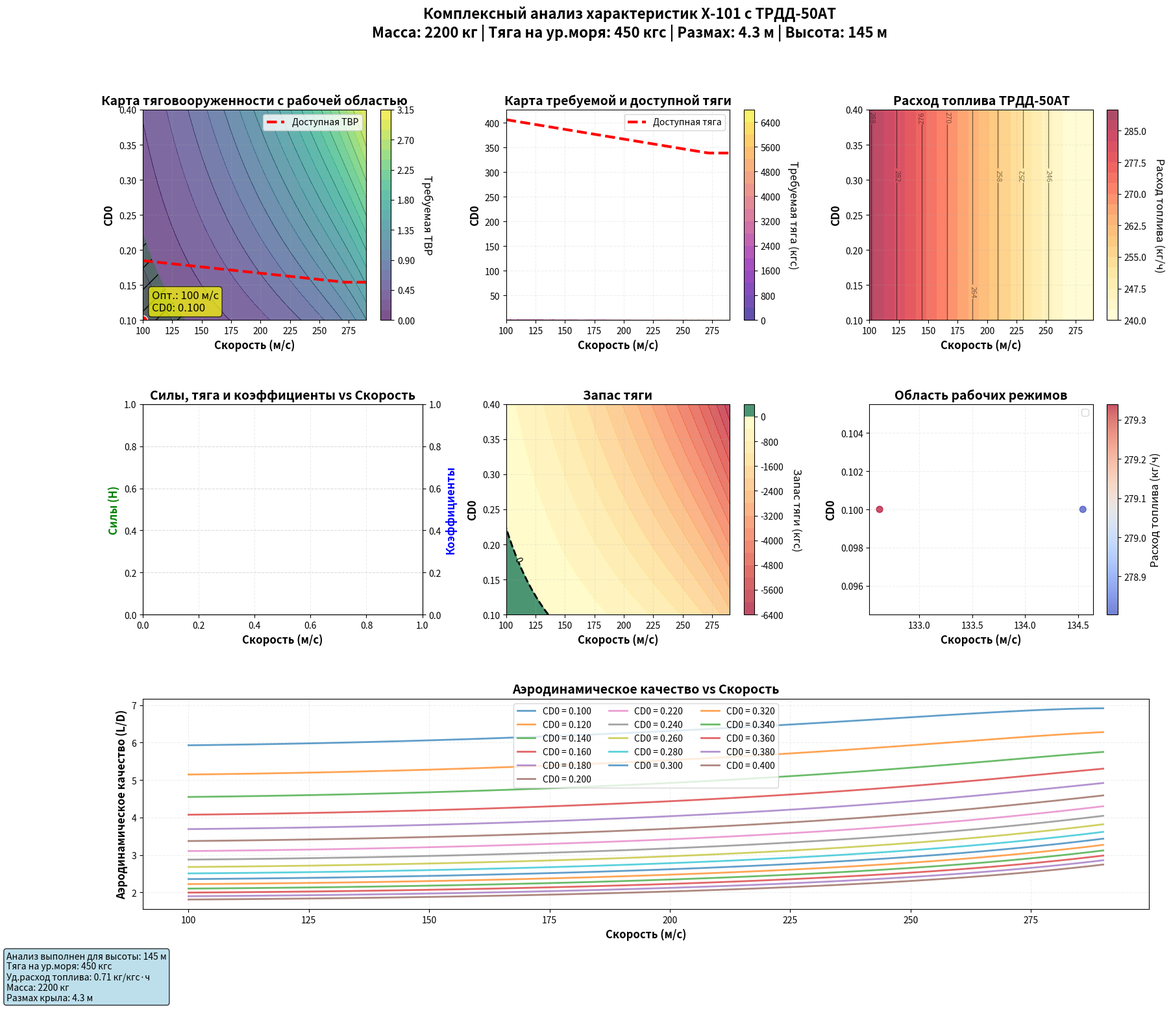
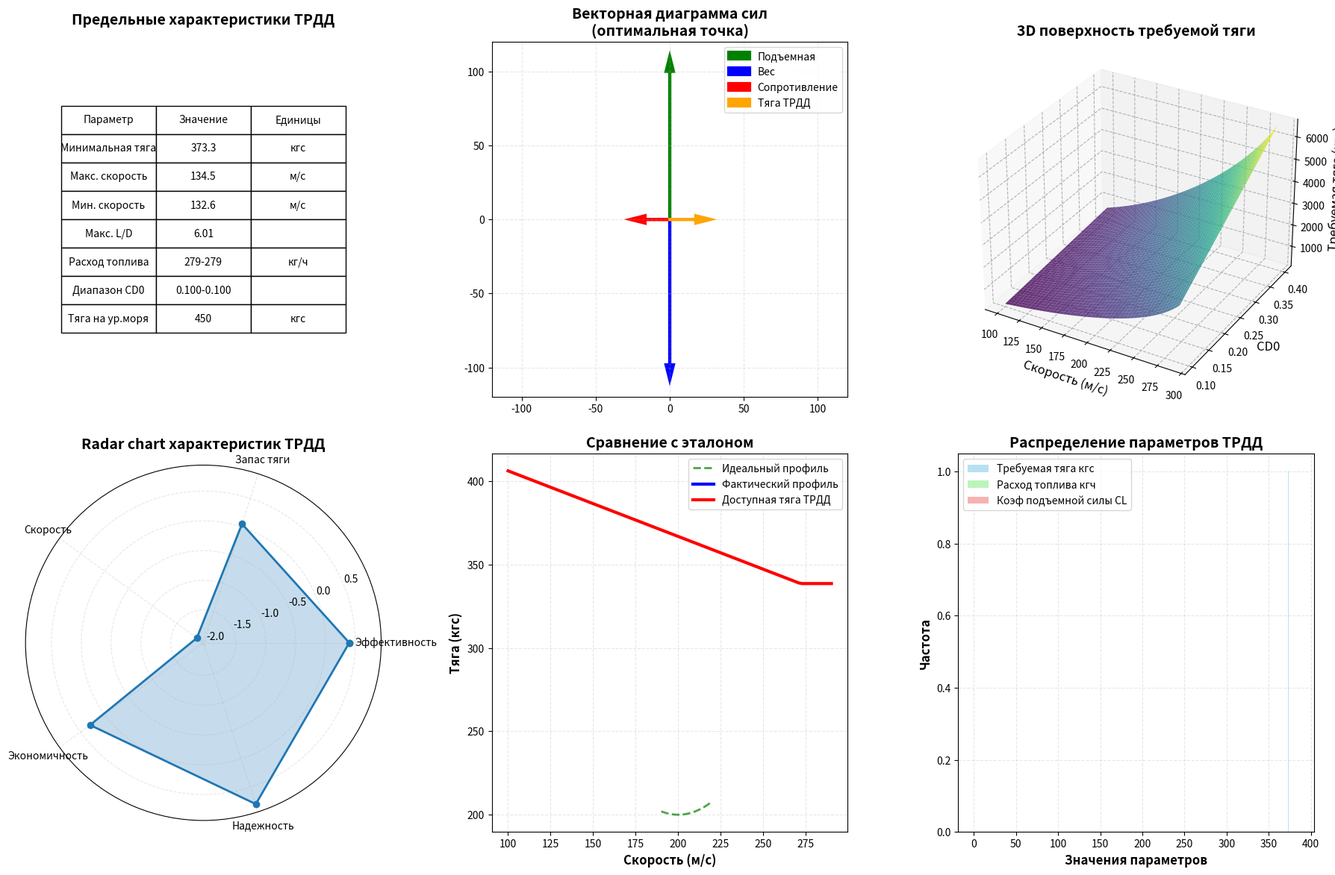

The script that saved these images, in order:
import numpy as np
import pandas as pd
import os
import csv
from datetime import datetime
import matplotlib.pyplot as plt
import matplotlib as mpl
from scipy.interpolate import griddata
import matplotlib.patches as patches
from matplotlib.ticker import ScalarFormatter, EngFormatter
from matplotlib.colors import TwoSlopeNorm, Normalize

# ====================== НАСТРОЙКА ГРАФИКОВ ======================
mpl.rcParams['font.size'] = 12
mpl.rcParams['axes.titlesize'] = 14
mpl.rcParams['axes.labelsize'] = 12
mpl.rcParams['xtick.labelsize'] = 10
mpl.rcParams['ytick.labelsize'] = 10
mpl.rcParams['legend.fontsize'] = 10
mpl.rcParams['figure.dpi'] = 300
mpl.rcParams['axes.grid'] = True
mpl.rcParams['grid.alpha'] = 0.3
mpl.rcParams['grid.linestyle'] = '--'
mpl.rcParams['figure.figsize'] = [15, 10]

# ====================== ФИЗИЧЕСКИЕ КОНСТАНТЫ ======================
R = 287.058
gamma = 1.4
R_earth = 6371000.0
g0 = 9.80665
KGF_TO_NEWTON = 9.80665

# ====================== МОДЕЛЬ АТМОСФЕРЫ ======================
ATMOSPHERE_LAYERS = [
    (0, 11000, -0.0065, 288.15, 101325.0),
    (11000, 20000, 0, 216.65, 22632.040),
    (20000, 32000, 0.001, 216.65, 5474.88),
    (32000, 47000, 0.0028, 228.65, 868.02),
    (47000, 100000, 0, 270.65, 110.91)
]

def gravity(y):
    return g0 * (R_earth / (R_earth + y))**2

def atmosphere(y):
    if y < 0:
        p = ATMOSPHERE_LAYERS[0][4]
        T = ATMOSPHERE_LAYERS[0][3]
        rho = p / (R * T)
        c = np.sqrt(gamma * R * T)
        return rho, c, T, p
    
    if y > 100000:
        T = 270.65
        p = 110.91 * np.exp(-g0 * (y - 47000) / (R * T))
        rho = p / (R * T)
        c = np.sqrt(gamma * R * T)
        return rho, c, T, p
    
    for layer in ATMOSPHERE_LAYERS:
        h_min, h_max, L, T_base, p_base = layer
        if h_min <= y <= h_max:
            dy = y - h_min
            if L == 0:
                T = T_base
                p = p_base * np.exp(-g0 * dy / (R * T_base))
            else:
                T = T_base + L * dy
                p = p_base * (T / T_base) ** (-g0/(R*L))
            
            rho = p / (R * T)
            c = np.sqrt(gamma * R * T)
            return rho, c, T, p
    
    return 0.0, 300.0, 270.65, 0.0

def calculate_dynamic_viscosity(T):
    T0 = 273.15
    mu0 = 1.716e-5
    S = 110.4
    mu = mu0 * (T / T0)**1.5 * (T0 + S) / (T + S)
    return mu

def calculate_reynolds(rho, V, L, mu):
    return rho * V * L / mu

# ====================== МОДЕЛЬ ТРДД ======================
def calculate_turbojet_thrust(altitude, velocity, thrust_sl_kgf=450):
    """Расчет тяги ТРДД-50АТ с учетом высоты и скорости"""
    rho, c, T, p = atmosphere(altitude)
    rho0 = 1.225  # плотность на уровне моря
    mach = velocity / c if c > 0 else 0
    
    # Коррекция тяги по плотности
    density_correction = (rho / rho0)**0.7
    
    # Коррекция по числу Маха
    if mach < 0.8:
        mach_correction = 1.0 - 0.3 * mach
    else:
        mach_correction = 0.76
    
    thrust_kgf = thrust_sl_kgf * density_correction * mach_correction
    return thrust_kgf

def calculate_fuel_flow(thrust_kgf, tsfc=0.71):
    """Расчет расхода топлива (кг/ч)"""
    return thrust_kgf * tsfc

# ====================== АЭРОДИНАМИЧЕСКИЕ РАСЧЕТЫ ======================
def calculate_lift_coefficient(AR, sweep_angle=0, mach=0, reynolds=1e6, alpha=0):
    alpha_rad = np.radians(alpha)
    CL_alpha = 2 * np.pi * AR / (2 + np.sqrt(4 + (AR / 0.95)**2 * (1 + np.tan(np.radians(sweep_angle))**2)))
    
    beta = np.sqrt(1 - mach**2) if mach < 1 else np.sqrt(mach**2 - 1)
    CL_alpha_mach = CL_alpha / beta if mach < 1 else CL_alpha / beta
    
    CL = CL_alpha_mach * alpha_rad
    
    Re_correction = 1.0 - 0.1 * np.log10(reynolds / 1e6)
    CL *= Re_correction
    
    return CL

def calculate_drag_coefficient(CD0, AR, CL, e=0.85, mach=0, sweep_angle=0):
    CDi = CL**2 / (np.pi * AR * e)
    
    CD_wave = 0
    if mach > 0.8:
        CD_wave = 0.02 * (mach - 0.8)**2 * (1 + 0.1 * np.tan(np.radians(sweep_angle)))
    
    return CD0 + CDi + CD_wave

def calculate_lift_force(rho, V, S, CL):
    return 0.5 * rho * V**2 * S * CL

def calculate_drag_force(rho, V, S, CD):
    return 0.5 * rho * V**2 * S * CD

def kgf_to_newton(kgf):
    return kgf * KGF_TO_NEWTON

def newton_to_kgf(newton):
    return newton / KGF_TO_NEWTON

def calculate_thrust_to_weight_ratio(thrust_N, mass, altitude):
    g = gravity(altitude)
    weight = mass * g
    return thrust_N / weight

# ====================== ФУНКЦИЯ ВЫБОРА ОПТИМАЛЬНОЙ ВЫСОТЫ ======================
def find_optimal_altitude(results):
    if not results:
        return 100
    
    df = pd.DataFrame(results)
    df_flyable = df[df['Возможность_полета'] == True]
    
    if df_flyable.empty:
        optimal_alt = df.loc[df['Требуемая_тяга_кгс'].idxmin(), 'Высота_м']
        print(f"Нет возможных режимов полета. Используется высота с минимальной тягой: {optimal_alt:.0f} м")
        return optimal_alt
    
    flyable_by_altitude = df_flyable.groupby('Высота_м').size()
    if not flyable_by_altitude.empty:
        max_flyable_alt = flyable_by_altitude.idxmax()
        max_flyable_count = flyable_by_altitude.max()
        print(f"Высота с максимальным количеством режимов ({max_flyable_count}): {max_flyable_alt:.0f} м")
    
    avg_thrust_by_altitude = df_flyable.groupby('Высота_м')['Требуемая_тяга_кгс'].mean()
    if not avg_thrust_by_altitude.empty:
        min_thrust_alt = avg_thrust_by_altitude.idxmin()
        min_avg_thrust = avg_thrust_by_altitude.min()
        print(f"Высота с минимальной средней тягой ({min_avg_thrust:.1f} кгс): {min_thrust_alt:.0f} м")
    
    df_flyable['Запас_тяги_кгс'] = df_flyable['Доступная_тяга_кгс'] - df_flyable['Требуемая_тяга_кгс']
    thrust_margin_by_altitude = df_flyable.groupby('Высота_м')['Запас_тяги_кгс'].mean()
    if not thrust_margin_by_altitude.empty:
        max_margin_alt = thrust_margin_by_altitude.idxmax()
        max_margin = thrust_margin_by_altitude.max()
        print(f"Высота с максимальным запасом тяги ({max_margin:.1f} кгс): {max_margin_alt:.0f} м")
    
    df_flyable['Эффективность'] = df_flyable['Коэф_подъемной_силы_CL'] / df_flyable['Коэф_сопротивления_CD']
    efficiency_by_altitude = df_flyable.groupby('Высота_м')['Эффективность'].mean()
    if not efficiency_by_altitude.empty:
        max_efficiency_alt = efficiency_by_altitude.idxmax()
        max_efficiency = efficiency_by_altitude.max()
        print(f"Высота с максимальной эффективностью ({max_efficiency:.2f}): {max_efficiency_alt:.0f} м")
    
    scores = {}
    
    for altitude in df_flyable['Высота_м'].unique():
        df_alt = df_flyable[df_flyable['Высота_м'] == altitude]
        
        flyable_score = len(df_alt) / len(df_flyable) if len(df_flyable) > 0 else 0
        
        thrust_score = 1 - (df_alt['Требуемая_тяга_кгс'].mean() - avg_thrust_by_altitude.min()) / \
                      (avg_thrust_by_altitude.max() - avg_thrust_by_altitude.min()) if len(avg_thrust_by_altitude) > 1 else 0.5
        
        margin_score = (df_alt['Запас_тяги_кгс'].mean() - thrust_margin_by_altitude.min()) / \
                      (thrust_margin_by_altitude.max() - thrust_margin_by_altitude.min()) if len(thrust_margin_by_altitude) > 1 else 0.5
        
        efficiency_score = (df_alt['Эффективность'].mean() - efficiency_by_altitude.min()) / \
                          (efficiency_by_altitude.max() - efficiency_by_altitude.min()) if len(efficiency_by_altitude) > 1 else 0.5
        
        total_score = (0.3 * flyable_score + 0.3 * thrust_score + 
                      0.2 * margin_score + 0.2 * efficiency_score)
        
        scores[altitude] = total_score
    
    if scores:
        optimal_altitude = max(scores.items(), key=lambda x: x[1])[0]
        best_score = max(scores.values())
        
        print(f"\nОптимальная высота: {optimal_altitude:.0f} м (общий балл: {best_score:.3f})")
        
        print("Оценки по высотам:")
        for alt, score in sorted(scores.items(), key=lambda x: x[1], reverse=True):
            print(f"  {alt:.0f} м: {score:.3f}")
        
        return optimal_altitude
    else:
        return 100

# ====================== ОСНОВНЫЕ РАСЧЕТЫ ======================
def analyze_wing_performance(altitudes, velocities, CD0_range, mass, wingspan, chord, 
                           thrust_sl_kgf=450, tsfc=0.71,
                           sweep_angle=0, alpha=5, e=0.85):
    
    results = []
    S = wingspan * chord
    AR = wingspan / chord
    
    for altitude in altitudes:
        rho, c, T, p = atmosphere(altitude)
        mu = calculate_dynamic_viscosity(T)
        g = gravity(altitude)
        W = mass * g
        
        for V in velocities:
            # Расчет доступной тяги для данных условий
            thrust_available_kgf = calculate_turbojet_thrust(altitude, V, thrust_sl_kgf)
            thrust_available_N = kgf_to_newton(thrust_available_kgf)
            
            mach = V / c if c > 0 else 0
            L_ref = chord
            Re = calculate_reynolds(rho, V, L_ref, mu)
            
            for CD0 in CD0_range:
                CL = calculate_lift_coefficient(AR, sweep_angle, mach, Re, alpha)
                CD = calculate_drag_coefficient(CD0, AR, CL, e, mach, sweep_angle)
                
                L = calculate_lift_force(rho, V, S, CL)
                D = calculate_drag_force(rho, V, S, CD)
                
                # Расчет расхода топлива
                fuel_flow = calculate_fuel_flow(thrust_available_kgf, tsfc)
                
                # Расчет тяговооруженности
                available_twr = calculate_thrust_to_weight_ratio(thrust_available_N, mass, altitude)
                required_twr = calculate_thrust_to_weight_ratio(D, mass, altitude)
                
                # Проверка возможности полета
                thrust_check = thrust_available_N >= D
                lift_check = L >= W
                can_fly = lift_check and thrust_check
                
                result = {
                    'Высота_м': altitude,
                    'Скорость_мс': V,
                    'Число_Маха': mach,
                    'Коэф_подъемной_силы_CL': CL,
                    'Коэф_сопротивления_CD': CD,
                    'CD0': CD0,
                    'Подъемная_сила_Н': L,
                    'Сопротивление_Н': D,
                    'Требуемая_тяга_Н': D,
                    'Требуемая_тяга_кгс': newton_to_kgf(D),
                    'Доступная_тяга_кгс': thrust_available_kgf,
                    'Доступная_тяга_Н': thrust_available_N,
                    'Расход_топлива_кгч': fuel_flow,
                    'Требуемая_тяговооруженность': required_twr,
                    'Доступная_тяговооруженность': available_twr,
                    'Число_Рейнольдса': Re,
                    'Плотность_воздуха_кгм3': rho,
                    'Скорость_звука_мс': c,
                    'Температура_K': T,
                    'Давление_Па': p,
                    'Вес_Н': W,
                    'Удлинение_крыла': AR,
                    'Площадь_крыла_м2': S,
                    'Возможность_полета': can_fly
                }
                
                results.append(result)
    
    return results

def save_to_csv(filename, results, parameters):
    dirname = os.path.dirname(filename)
    if dirname:
        os.makedirs(dirname, exist_ok=True)
    
    with open(filename, 'w', newline='', encoding='utf-8') as f:
        writer = csv.writer(f)
        
        writer.writerow(["Анализ характеристик крылатого объекта"])
        writer.writerow([f"Время расчета: {datetime.now().strftime('%Y-%m-%d %H:%M:%S')}"])
        writer.writerow([])
        
        writer.writerow(["Параметры расчета:"])
        for key, value in parameters.items():
            writer.writerow([key, str(value)])
        writer.writerow([])
        
        writer.writerow(["Результаты расчетов:"])
        
        if results:
            headers = list(results[0].keys())
            writer.writerow(headers)
            
            for row in results:
                writer.writerow([row[key] for key in headers])
    
    print(f"Данные сохранены в файл: {filename}")

def create_interpolated_grid(df, param_name, grid_resolution=200):
    """Создает интерполированную сетку для smooth plotting"""
    x = df['Скорость_мс'].values
    y = df['CD0'].values
    z = df[param_name].values
    
    xi = np.linspace(x.min(), x.max(), grid_resolution)
    yi = np.linspace(y.min(), y.max(), grid_resolution)
    xi, yi = np.meshgrid(xi, yi)
    
    zi = griddata((x, y), z, (xi, yi), method='linear')
    
    return xi, yi, zi

def plot_enhanced_results(results, parameters, fixed_altitude):
    """Улучшенная версия построения графиков с использованием точных расчетов ТРДД"""
    
    df = pd.DataFrame(results)
    df_fixed_altitude = df[np.abs(df['Высота_м'] - fixed_altitude) < 0.1].copy()
    
    if df_fixed_altitude.empty:
        print(f"Нет данных для высоты {fixed_altitude} м")
        return
    
    # Создаем figure с профессиональной компоновкой
    fig = plt.figure(figsize=(20, 16))
    
    # Определяем сетку для subplots
    gs = plt.GridSpec(3, 3, figure=fig, hspace=0.4, wspace=0.3)
    
    # График 1: ТВР с интерполяцией и заливкой
    ax1 = fig.add_subplot(gs[0, 0])
    
    try:
        # Создаем интерполированную сетку для TWR
        xi, yi, zi_twr = create_interpolated_grid(df_fixed_altitude, 'Требуемая_тяговооруженность')
        
        # Contour plot с заливкой
        contour = ax1.contourf(xi, yi, zi_twr, levels=20, alpha=0.7, cmap='viridis')
        ax1.contour(xi, yi, zi_twr, levels=10, colors='black', alpha=0.3, linewidths=0.5)
        
        # Добавляем цветовую шкалу
        cbar = plt.colorbar(contour, ax=ax1)
        cbar.set_label('Требуемая ТВР', rotation=270, labelpad=20)
        
        # Доступная ТВР (меняется со скоростью)
        df_available_twr = df_fixed_altitude.groupby('Скорость_мс')['Доступная_тяговооруженность'].first().reset_index()
        df_available_twr = df_available_twr.sort_values('Скорость_мс')
        ax1.plot(df_available_twr['Скорость_мс'], df_available_twr['Доступная_тяговооруженность'], 
                color='r', linestyle='--', linewidth=3, label='Доступная ТВР')
        
        # Находим границу рабочей области
        working_region = np.zeros_like(zi_twr)
        for i in range(len(xi)):
            for j in range(len(yi)):
                speed = xi[i, j]
                # Находим ближайшую доступную ТВР для этой скорости
                idx = np.argmin(np.abs(df_available_twr['Скорость_мс'] - speed))
                available_twr_at_speed = df_available_twr.iloc[idx]['Доступная_тяговооруженность']
                if zi_twr[i, j] <= available_twr_at_speed:
                    working_region[i, j] = 1
        
        if np.any(working_region):
            # Заливаем рабочую область
            ax1.contourf(xi, yi, working_region, levels=[0.5, 1.5], alpha=0.3, colors=['green'], hatches=['/'])
        
        # Аннотация оптимальной точки
        min_twr_idx = np.unravel_index(np.nanargmin(zi_twr), zi_twr.shape)
        opt_speed = xi[min_twr_idx]
        opt_cd0 = yi[min_twr_idx]
        ax1.plot(opt_speed, opt_cd0, 'ro', markersize=10, markeredgecolor='white')
        ax1.annotate(f'Опт.: {opt_speed:.0f} м/с\nCD0: {opt_cd0:.3f}', 
                    xy=(opt_speed, opt_cd0), xytext=(10, 10), textcoords='offset points',
                    bbox=dict(boxstyle='round,pad=0.3', facecolor='yellow', alpha=0.7))
        
    except Exception as e:
        print(f"Ошибка в графике 1: {e}")
        ax1.text(0.5, 0.5, 'Невозможно построить график\n(недостаточно данных)', 
                ha='center', va='center', transform=ax1.transAxes)
    
    ax1.set_xlabel('Скорость (м/с)', fontsize=12, fontweight='bold')
    ax1.set_ylabel('CD0', fontsize=12, fontweight='bold')
    ax1.set_title('Карта тяговооруженности с рабочей областью', fontsize=14, fontweight='bold')
    ax1.legend()
    ax1.grid(True, alpha=0.2)
    
    # График 2: Требуемая и доступная тяга
    ax2 = fig.add_subplot(gs[0, 1])
    
    try:
        xi, yi, zi_thrust = create_interpolated_grid(df_fixed_altitude, 'Требуемая_тяга_кгс')
        
        contour2 = ax2.contourf(xi, yi, zi_thrust, levels=20, alpha=0.7, cmap='plasma')
        cbar2 = plt.colorbar(contour2, ax=ax2)
        cbar2.set_label('Требуемая тяга (кгс)', rotation=270, labelpad=20)
        
        # Добавляем изолинии
        CS = ax2.contour(xi, yi, zi_thrust, levels=10, colors='white', alpha=0.6, linewidths=1)
        ax2.clabel(CS, inline=True, fontsize=8, fmt='%.0f')
        
        # Доступная тяга (меняется со скоростью)
        df_available_thrust = df_fixed_altitude.groupby('Скорость_мс')['Доступная_тяга_кгс'].first().reset_index()
        df_available_thrust = df_available_thrust.sort_values('Скорость_мс')
        ax2.plot(df_available_thrust['Скорость_мс'], df_available_thrust['Доступная_тяга_кгс'],
                color='r', linestyle='--', linewidth=3, label='Доступная тяга')
        
        # Зона превышения доступной тяги
        thrust_exceed = np.zeros_like(zi_thrust)
        for i in range(len(xi)):
            for j in range(len(yi)):
                speed = xi[i, j]
                idx = np.argmin(np.abs(df_available_thrust['Скорость_мс'] - speed))
                available_thrust_at_speed = df_available_thrust.iloc[idx]['Доступная_тяга_кгс']
                if zi_thrust[i, j] > available_thrust_at_speed:
                    thrust_exceed[i, j] = 1
        
        if np.any(thrust_exceed):
            ax2.contourf(xi, yi, thrust_exceed, levels=[0.5, 1.5], alpha=0.3, colors=['red'], label='Превышение тяги')
            
    except Exception as e:
        print(f"Ошибка в графике 2: {e}")
        ax2.text(0.5, 0.5, 'Невозможно построить график\n(недостаточно данных)', 
                ha='center', va='center', transform=ax2.transAxes)
    
    ax2.set_xlabel('Скорость (м/с)', fontsize=12, fontweight='bold')
    ax2.set_ylabel('CD0', fontsize=12, fontweight='bold')
    ax2.set_title('Карта требуемой и доступной тяги', fontsize=14, fontweight='bold')
    ax2.legend()
    ax2.grid(True, alpha=0.2)
    
    # График 3: Расход топлива
    ax3 = fig.add_subplot(gs[0, 2])
    
    try:
        df_fixed_altitude.loc[:, 'L/D'] = df_fixed_altitude['Коэф_подъемной_силы_CL'] / df_fixed_altitude['Коэф_сопротивления_CD']
        xi, yi, zi_fuel = create_interpolated_grid(df_fixed_altitude, 'Расход_топлива_кгч')
        
        contour3 = ax3.contourf(xi, yi, zi_fuel, levels=20, alpha=0.7, cmap='YlOrRd')
        cbar3 = plt.colorbar(contour3, ax=ax3)
        cbar3.set_label('Расход топлива (кг/ч)', rotation=270, labelpad=20)
        
        # Изолинии расхода топлива
        CS3 = ax3.contour(xi, yi, zi_fuel, levels=8, colors='black', alpha=0.5, linewidths=1)
        ax3.clabel(CS3, inline=True, fontsize=8, fmt='%.0f')
        
    except Exception as e:
        print(f"Ошибка в графике 3: {e}")
        ax3.text(0.5, 0.5, 'Невозможно построить график\n(недостаточно данных)', 
                ha='center', va='center', transform=ax3.transAxes)
    
    ax3.set_xlabel('Скорость (м/с)', fontsize=12, fontweight='bold')
    ax3.set_ylabel('CD0', fontsize=12, fontweight='bold')
    ax3.set_title('Расход топлива ТРДД-50АТ', fontsize=14, fontweight='bold')
    ax3.grid(True, alpha=0.2)
    
    # График 4: Сравнение сил (dual axis)
    ax4 = fig.add_subplot(gs[1, 0])
    ax4_right = ax4.twinx()
    
    try:
        median_cd0 = df_fixed_altitude['CD0'].median()
        df_median_cd0 = df_fixed_altitude[df_fixed_altitude['CD0'] == median_cd0]
        
        if not df_median_cd0.empty:
            df_grouped = df_median_cd0.groupby('Скорость_мс').agg({
                'Подъемная_сила_Н': 'mean',
                'Сопротивление_Н': 'mean',
                'Коэф_подъемной_силы_CL': 'mean',
                'Коэф_сопротивления_CD': 'mean',
                'Доступная_тяга_Н': 'first'
            }).reset_index()
            df_grouped = df_grouped.sort_values('Скорость_мс')
            
            # Силы (левая ось)
            l1 = ax4.plot(df_grouped['Скорость_мс'], df_grouped['Подъемная_сила_Н'], 
                         'g-', linewidth=3, label='Подъемная сила', alpha=0.8)
            l2 = ax4.plot(df_grouped['Скорость_мс'], df_grouped['Сопротивление_Н'], 
                         'r-', linewidth=3, label='Сопротивление', alpha=0.8)
            l5 = ax4.plot(df_grouped['Скорость_мс'], df_grouped['Доступная_тяга_Н'], 
                         'orange', linewidth=3, label='Доступная тяга', alpha=0.8)
            
            # Коэффициенты (правая ось)
            l3 = ax4_right.plot(df_grouped['Скорость_мс'], df_grouped['Коэф_подъемной_силы_CL'], 
                               'b--', linewidth=2, label='CL', alpha=0.7)
            l4 = ax4_right.plot(df_grouped['Скорость_мс'], df_grouped['Коэф_сопротивления_CD'], 
                               'm--', linewidth=2, label='CD', alpha=0.7)
            
            ax4.axhline(y=df_median_cd0['Вес_Н'].iloc[0], color='k', linestyle=':', 
                       linewidth=2, label='Вес объекта', alpha=0.6)
            
            # Объединяем легенды
            lines = l1 + l2 + l5 + l3 + l4
            labels = [l.get_label() for l in lines]
            labels.append('Вес объекта')
            ax4.legend(lines + [ax4.lines[-1]], labels, loc='upper left')
            
    except Exception as e:
        print(f"Ошибка в графике 4: {e}")
        ax4.text(0.5, 0.5, 'Невозможно построить график\n(недостаточно данных)', 
                ha='center', va='center', transform=ax4.transAxes)
    
    ax4.set_xlabel('Скорость (м/с)', fontsize=12, fontweight='bold')
    ax4.set_ylabel('Силы (Н)', fontsize=12, fontweight='bold', color='green')
    ax4_right.set_ylabel('Коэффициенты', fontsize=12, fontweight='bold', color='blue')
    ax4.set_title('Силы, тяга и коэффициенты vs Скорость', fontsize=14, fontweight='bold')
    ax4.grid(True, alpha=0.2)
    
    # График 5: Запас по тяге
    ax5 = fig.add_subplot(gs[1, 1])
    
    try:
        df_fixed_altitude.loc[:, 'Запас_тяги_кгс'] = df_fixed_altitude['Доступная_тяга_кгс'] - df_fixed_altitude['Требуемая_тяга_кгс']
        xi, yi, zi_margin = create_interpolated_grid(df_fixed_altitude, 'Запас_тяги_кгс')
        
        # Безопасная нормализация для TwoSlopeNorm
        vmin, vmax = np.nanmin(zi_margin), np.nanmax(zi_margin)
        if vmin < 0 < vmax:
            norm = TwoSlopeNorm(vmin=vmin, vcenter=0, vmax=vmax)
        else:
            norm = Normalize(vmin=vmin, vmax=vmax)
        
        contour5 = ax5.contourf(xi, yi, zi_margin, levels=20, alpha=0.7, cmap='RdYlGn', norm=norm)
        cbar5 = plt.colorbar(contour5, ax=ax5)
        cbar5.set_label('Запас тяги (кгс)', rotation=270, labelpad=20)
        
        # Линия нулевого запаса
        if vmin < 0 < vmax:
            CS5 = ax5.contour(xi, yi, zi_margin, levels=[0], colors='black', linewidths=2, linestyles='--')
            ax5.clabel(CS5, inline=True, fontsize=10, fmt='%.0f')
            
    except Exception as e:
        print(f"Ошибка в графике 5: {e}")
        ax5.text(0.5, 0.5, 'Невозможно построить график\n(недостаточно данных)', 
                ha='center', va='center', transform=ax5.transAxes)
    
    ax5.set_xlabel('Скорость (м/с)', fontsize=12, fontweight='bold')
    ax5.set_ylabel('CD0', fontsize=12, fontweight='bold')
    ax5.set_title('Запас тяги', fontsize=14, fontweight='bold')
    ax5.grid(True, alpha=0.2)
    
    # График 6: Область рабочих режимов
    ax6 = fig.add_subplot(gs[1, 2])
    
    try:
        # Создаем бинарную маску рабочих режимов
        working_mask = (df_fixed_altitude['Требуемая_тяговооруженность'] <= df_fixed_altitude['Доступная_тяговооруженность']) & \
                      (df_fixed_altitude['Подъемная_сила_Н'] >= df_fixed_altitude['Вес_Н'])
        
        df_working = df_fixed_altitude[working_mask]
        
        if not df_working.empty:
            # Scatter plot рабочих точек
            scatter = ax6.scatter(df_working['Скорость_мс'], df_working['CD0'], 
                                 c=df_working['Расход_топлива_кгч'], 
                                 cmap='coolwarm', s=50, alpha=0.7)
            plt.colorbar(scatter, ax=ax6, label='Расход топлива (кг/ч)')
            
            # Вычисляем выпуклую оболочку рабочих точек
            from scipy.spatial import ConvexHull
            points = df_working[['Скорость_мс', 'CD0']].values
            if len(points) > 2:
                hull = ConvexHull(points)
                for simplex in hull.simplices:
                    ax6.plot(points[simplex, 0], points[simplex, 1], 'k-', alpha=0.5)
                
                # Заливаем область
                hull_points = points[hull.vertices]
                hull_patch = patches.Polygon(hull_points, alpha=0.2, color='green', label='Рабочая область')
                ax6.add_patch(hull_patch)
        else:
            ax6.text(0.5, 0.5, 'Нет рабочих режимов', 
                    ha='center', va='center', transform=ax6.transAxes, fontsize=12)
            
    except Exception as e:
        print(f"Ошибка в графике 6: {e}")
        ax6.text(0.5, 0.5, 'Невозможно построить график\n(недостаточно данных)', 
                ha='center', va='center', transform=ax6.transAxes)
    
    ax6.set_xlabel('Скорость (м/с)', fontsize=12, fontweight='bold')
    ax6.set_ylabel('CD0', fontsize=12, fontweight='bold')
    ax6.set_title('Область рабочих режимов', fontsize=14, fontweight='bold')
    ax6.grid(True, alpha=0.2)
    ax6.legend()
    
    # График 7: Аэродинамическое качество
    ax7 = fig.add_subplot(gs[2, :])
    
    try:
        df_fixed_altitude.loc[:, 'L/D'] = df_fixed_altitude['Коэф_подъемной_силы_CL'] / df_fixed_altitude['Коэф_сопротивления_CD']
        
        # Анализ эффективности по скорости
        speeds = df_fixed_altitude['Скорость_мс'].unique()
        cd0_values = df_fixed_altitude['CD0'].unique()
        
        efficiency_data = []
        for cd0 in cd0_values:
            df_cd0 = df_fixed_altitude[df_fixed_altitude['CD0'] == cd0]
            if not df_cd0.empty:
                ld_vs_speed = df_cd0.groupby('Скорость_мс')['L/D'].mean()
                efficiency_data.append((cd0, ld_vs_speed))
        
        # Построение семейства кривых
        for cd0, ld_data in efficiency_data:
            ax7.plot(ld_data.index, ld_data.values, 
                    linewidth=2, alpha=0.7, label=f'CD0 = {cd0:.3f}')
        
        ax7.set_xlabel('Скорость (м/с)', fontsize=12, fontweight='bold')
        ax7.set_ylabel('Аэродинамическое качество (L/D)', fontsize=12, fontweight='bold')
        ax7.set_title('Аэродинамическое качество vs Скорость', fontsize=14, fontweight='bold')
        ax7.legend(ncol=3, loc='upper center')
        
    except Exception as e:
        print(f"Ошибка в графике 7: {e}")
        ax7.text(0.5, 0.5, 'Невозможно построить график\n(недостаточно данных)', 
                ha='center', va='center', transform=ax7.transAxes)
    
    ax7.grid(True, alpha=0.2)
    
    # Общий заголовок
    fig.suptitle(
        f"Комплексный анализ характеристик Х-101 с ТРДД-50АТ\n"
        f"Масса: {parameters['Масса_кг']} кг | Тяга на ур.моря: {parameters['Тяга_на_уровне_моря_кгс']} кгс | "
        f"Размах: {parameters['Размах_крыла_м']} м | Высота: {fixed_altitude} м", 
        fontsize=16, fontweight='bold', y=0.98
    )
    
    # Добавляем информационную панель
    info_text = (
        f"Анализ выполнен для высоты: {fixed_altitude} м\n"
        f"Тяга на ур.моря: {parameters['Тяга_на_уровне_моря_кгс']} кгс\n"
        f"Уд.расход топлива: {parameters['Удельный_расход_топлива_кг_кгс_ч']} кг/кгс·ч\n"
        f"Масса: {parameters['Масса_кг']} кг\n"
        f"Размах крыла: {parameters['Размах_крыла_м']} м"
    )
    
    fig.text(0.02, 0.02, info_text, fontsize=10, 
            bbox=dict(boxstyle='round', facecolor='lightblue', alpha=0.8),
            verticalalignment='bottom')
    
    plt.tight_layout()
    plt.savefig('enhanced_wing_analysis_turbojet.png', dpi=300, bbox_inches='tight', 
                facecolor='white', edgecolor='none')
    plt.show()

def plot_professional_elements(results, parameters, fixed_altitude):
    """Отдельная визуализация профессиональных элементов с ТРДД"""
    
    df = pd.DataFrame(results)
    df_fixed_altitude = df[np.abs(df['Высота_м'] - fixed_altitude) < 0.1].copy()
    
    if df_fixed_altitude.empty:
        print("Нет данных для построения профессиональных элементов")
        return
    
    fig = plt.figure(figsize=(18, 12))
    
    # График 1: Техническая таблица с предельными значениями
    ax1 = fig.add_subplot(231)
    ax1.axis('off')
    
    try:
        # Вычисляем предельные значения
        df_flyable = df_fixed_altitude[df_fixed_altitude['Возможность_полета'] == True]
        
        if not df_flyable.empty:
            min_thrust = df_flyable['Требуемая_тяга_кгс'].min()
            max_speed = df_flyable['Скорость_мс'].max()
            min_speed = df_flyable['Скорость_мс'].min()
            max_ld = (df_flyable['Коэф_подъемной_силы_CL'] / df_flyable['Коэф_сопротивления_CD']).max()
            min_fuel = df_flyable['Расход_топлива_кгч'].min()
            max_fuel = df_flyable['Расход_топлива_кгч'].max()
            
            table_data = [
                ["Параметр", "Значение", "Единицы"],
                ["Минимальная тяга", f"{min_thrust:.1f}", "кгс"],
                ["Макс. скорость", f"{max_speed:.1f}", "м/с"],
                ["Мин. скорость", f"{min_speed:.1f}", "м/с"],
                ["Макс. L/D", f"{max_ld:.2f}", ""],
                ["Расход топлива", f"{min_fuel:.0f}-{max_fuel:.0f}", "кг/ч"],
                ["Диапазон CD0", f"{df_flyable['CD0'].min():.3f}-{df_flyable['CD0'].max():.3f}", ""],
                ["Тяга на ур.моря", f"{parameters['Тяга_на_уровне_моря_кгс']}", "кгс"]
            ]
        else:
            # Если нет летных режимов, показываем общую информацию
            min_thrust = df_fixed_altitude['Требуемая_тяга_кгс'].min()
            min_fuel = df_fixed_altitude['Расход_топлива_кгч'].min()
            max_fuel = df_fixed_altitude['Расход_топлива_кгч'].max()
            
            table_data = [
                ["Параметр", "Значение", "Единицы"],
                ["Минимальная тяга", f"{min_thrust:.1f}", "кгс"],
                ["Макс. скорость", "Н/Д", "м/с"],
                ["Мин. скорость", "Н/Д", "м/с"],
                ["Макс. L/D", "Н/Д", ""],
                ["Расход топлива", f"{min_fuel:.0f}-{max_fuel:.0f}", "кг/ч"],
                ["Диапазон CD0", f"{df_fixed_altitude['CD0'].min():.3f}-{df_fixed_altitude['CD0'].max():.3f}", ""],
                ["Тяга на ур.моря", f"{parameters['Тяга_на_уровне_моря_кгс']}", "кгс"],
                ["Режимы полета", "Нет", ""]
            ]
        
        table = ax1.table(cellText=table_data, cellLoc='center', 
                         loc='center', bbox=[0.1, 0.2, 0.8, 0.6])
        table.auto_set_font_size(False)
        table.set_fontsize(10)
        table.scale(1, 2)
        
        ax1.set_title('Предельные характеристики ТРДД', fontsize=14, fontweight='bold')
        
    except Exception as e:
        print(f"Ошибка в таблице: {e}")
        ax1.text(0.5, 0.5, 'Невозможно построить таблицу', 
                ha='center', va='center', transform=ax1.transAxes)
    
    # График 2: Векторная диаграмма сил для оптимальной точки
    ax2 = fig.add_subplot(232)
    
    try:
        df_flyable = df_fixed_altitude[df_fixed_altitude['Возможность_полета'] == True]
        
        if not df_flyable.empty:
            # Находим оптимальную точку (минимальная тяга)
            optimal_point = df_flyable.loc[df_flyable['Требуемая_тяга_кгс'].idxmin()]
            
            # Векторная диаграмма
            forces = {
                'Lift': optimal_point['Подъемная_сила_Н'],
                'Drag': optimal_point['Сопротивление_Н'],
                'Weight': optimal_point['Вес_Н'],
                'Thrust': optimal_point['Доступная_тяга_Н']
            }
            
            # Нормализуем для визуализации
            max_force = max(forces.values())
            scale_factor = 100 / max_force
            
            # Рисуем векторы
            colors = {'Lift': 'green', 'Drag': 'red', 'Weight': 'blue', 'Thrust': 'orange'}
            
            # Lift (вертикально вверх)
            ax2.arrow(0, 0, 0, forces['Lift'] * scale_factor, head_width=5, head_length=10, 
                      fc=colors['Lift'], ec=colors['Lift'], linewidth=3, label='Подъемная')
            
            # Weight (вертикально вниз)
            ax2.arrow(0, 0, 0, -forces['Weight'] * scale_factor, head_width=5, head_length=10, 
                      fc=colors['Weight'], ec=colors['Weight'], linewidth=3, label='Вес')
            
            # Drag (горизонтально назад)
            ax2.arrow(0, 0, -forces['Drag'] * scale_factor, 0, head_width=5, head_length=10, 
                      fc=colors['Drag'], ec=colors['Drag'], linewidth=3, label='Сопротивление')
            
            # Thrust (горизонтально вперед)
            ax2.arrow(0, 0, forces['Thrust'] * scale_factor, 0, head_width=5, head_length=10, 
                      fc=colors['Thrust'], ec=colors['Thrust'], linewidth=3, label='Тяга ТРДД')
            
            ax2.set_xlim(-120, 120)
            ax2.set_ylim(-120, 120)
            ax2.set_aspect('equal')
            ax2.legend()
        else:
            ax2.text(0.5, 0.5, 'Нет данных для\nвекторной диаграммы', 
                    ha='center', va='center', transform=ax2.transAxes)
            
    except Exception as e:
        print(f"Ошибка в векторной диаграмме: {e}")
        ax2.text(0.5, 0.5, 'Невозможно построить\nвекторную диаграмму', 
                ha='center', va='center', transform=ax2.transAxes)
    
    ax2.grid(True, alpha=0.3)
    ax2.set_title('Векторная диаграмма сил\n(оптимальная точка)', fontsize=14, fontweight='bold')
    
    # График 3: 3D поверхность тяги
    ax3 = fig.add_subplot(233, projection='3d')
    
    try:
        xi, yi, zi_thrust = create_interpolated_grid(df_fixed_altitude, 'Требуемая_тяга_кгс')
        
        surf = ax3.plot_surface(xi, yi, zi_thrust, cmap='viridis', alpha=0.8, 
                               linewidth=0, antialiased=True)
        
        ax3.set_xlabel('Скорость (м/с)')
        ax3.set_ylabel('CD0')
        ax3.set_zlabel('Требуемая тяга (кгс)')
        
    except Exception as e:
        print(f"Ошибка в 3D графике: {e}")
        ax3.text(0.5, 0.5, 0.5, 'Невозможно построить\n3D поверхность', 
                ha='center', va='center', transform=ax3.transAxes)
    
    ax3.set_title('3D поверхность требуемой тяги', fontsize=14, fontweight='bold')
    
    # График 4: Radar chart характеристик
    ax4 = fig.add_subplot(234, polar=True)
    
    try:
        df_flyable = df_fixed_altitude[df_fixed_altitude['Возможность_полета'] == True]
        if not df_flyable.empty:
            # Выбираем лучшую точку по минимальной тяге
            best_point = df_flyable.loc[df_flyable['Требуемая_тяга_кгс'].idxmin()]
            
            # Параметры для radar chart
            categories = ['Эффективность', 'Запас тяги', 'Скорость', 'Экономичность', 'Надежность']
            
            # Нормализованные значения (0-1)
            efficiency = best_point['Коэф_подъемной_силы_CL'] / best_point['Коэф_сопротивления_CD'] / 15
            thrust_margin = (best_point['Доступная_тяга_кгс'] - best_point['Требуемая_тяга_кгс']) / best_point['Доступная_тяга_кгс']
            speed_norm = (best_point['Скорость_мс'] - 190) / (220 - 190)
            fuel_efficiency = 1 - (best_point['Расход_топлива_кгч'] / 400)  # Нормализация
            reliability = 0.8
            
            values = [efficiency, thrust_margin, speed_norm, fuel_efficiency, reliability]
            values += values[:1]
            
            angles = np.linspace(0, 2*np.pi, len(categories), endpoint=False).tolist()
            angles += angles[:1]
            
            ax4.plot(angles, values, 'o-', linewidth=2, label='Оптимальная точка')
            ax4.fill(angles, values, alpha=0.25)
            ax4.set_xticks(angles[:-1])
            ax4.set_xticklabels(categories)
        else:
            ax4.text(0.5, 0.5, 'Нет данных для\nradar chart', 
                    ha='center', va='center', transform=ax4.transAxes)
            
    except Exception as e:
        print(f"Ошибка в radar chart: {e}")
        ax4.text(0.5, 0.5, 'Невозможно построить\nradar chart', 
                ha='center', va='center', transform=ax4.transAxes)
    
    ax4.set_title('Radar chart характеристик ТРДД', fontsize=14, fontweight='bold')
    
    # График 5: Сравнение с эталоном
    ax5 = fig.add_subplot(235)
    
    try:
        # Создаем эталонные кривые
        speeds_ref = np.linspace(190, 220, 50)
        
        # Идеальная кривая (квадратичная зависимость)
        thrust_ideal = 200 + 0.02 * (speeds_ref - 200)**2
        
        # Фактическая кривая для среднего CD0
        median_cd0 = df_fixed_altitude['CD0'].median()
        df_median = df_fixed_altitude[df_fixed_altitude['CD0'] == median_cd0]
        thrust_actual = df_median.groupby('Скорость_мс')['Требуемая_тяга_кгс'].mean()
        
        # Доступная тяга
        thrust_available = df_fixed_altitude.groupby('Скорость_мс')['Доступная_тяга_кгс'].first()
        
        ax5.plot(speeds_ref, thrust_ideal, 'g--', linewidth=2, label='Идеальный профиль', alpha=0.7)
        ax5.plot(thrust_actual.index, thrust_actual.values, 'b-', linewidth=3, label='Фактический профиль')
        ax5.plot(thrust_available.index, thrust_available.values, 'r-', linewidth=3, label='Доступная тяга ТРДД')
        
        ax5.set_xlabel('Скорость (м/с)', fontsize=12, fontweight='bold')
        ax5.set_ylabel('Тяга (кгс)', fontsize=12, fontweight='bold')
        ax5.legend()
        
    except Exception as e:
        print(f"Ошибка в графике сравнения: {e}")
        ax5.text(0.5, 0.5, 'Невозможно построить график\nсравнения', 
                ha='center', va='center', transform=ax5.transAxes)
    
    ax5.set_title('Сравнение с эталоном', fontsize=14, fontweight='bold')
    ax5.grid(True, alpha=0.3)
    
    # График 6: Распределение расхода топлива
    ax6 = fig.add_subplot(236)
    
    try:
        df_flyable = df_fixed_altitude[df_fixed_altitude['Возможность_полета'] == True]
        if not df_flyable.empty:
            parameters_to_plot = ['Требуемая_тяга_кгс', 'Расход_топлива_кгч', 'Коэф_подъемной_силы_CL']
            colors_hist = ['skyblue', 'lightgreen', 'lightcoral']
            
            for i, param in enumerate(parameters_to_plot):
                ax6.hist(df_flyable[param], bins=20, alpha=0.6, color=colors_hist[i], 
                        label=param.replace('_', ' '))
            
            ax6.set_xlabel('Значения параметров', fontsize=12, fontweight='bold')
            ax6.set_ylabel('Частота', fontsize=12, fontweight='bold')
            ax6.legend()
        else:
            ax6.text(0.5, 0.5, 'Нет данных для\nпостроения гистограммы', 
                   ha='center', va='center', transform=ax6.transAxes)
            
    except Exception as e:
        print(f"Ошибка в гистограмме: {e}")
        ax6.text(0.5, 0.5, 'Невозможно построить гистограмму', 
               ha='center', va='center', transform=ax6.transAxes)
    
    ax6.set_title('Распределение параметров ТРДД', fontsize=14, fontweight='bold')
    ax6.grid(True, alpha=0.3)
    
    plt.tight_layout()
    plt.savefig('professional_elements_turbojet.png', dpi=300, bbox_inches='tight')
    plt.show()

# ====================== ПАРАМЕТРЫ РАСЧЕТА ======================
if __name__ == "__main__":
    altitudes = np.arange(25, 150, 10)
    velocities = np.linspace(100, 290, 100)
    CD0_range = np.arange(0.1, 0.41, 0.02)
    
    mass = 2200
    wingspan = 4.3
    chord = 0.6
    
    # Параметры ТРДД-50АТ
    thrust_sl_kgf = 450
    tsfc = 0.71
    
    sweep_angle = 8
    alpha = 10
    e = 0.85
    
    parameters = {
        "Масса_кг": mass,
        "Размах_крыла_м": wingspan,
        "Хорда_м": chord,
        "Площадь_крыла_м2": wingspan * chord,
        "Удлинение_крыла": wingspan / chord,
        "Тяга_на_уровне_моря_кгс": thrust_sl_kgf,
        "Удельный_расход_топлива_кг_кгс_ч": tsfc,
        "Угол_стреловидности_град": sweep_angle,
        "Угол_атаки_град": alpha,
        "Коэффициент_Освальда": e,
        "Диапазон_высот_м": f"{altitudes[0]} - {altitudes[-1]}",
        "Диапазон_скоростей_мс": f"{velocities[0]:.1f} - {velocities[-1]:.1f}",
        "Диапазон_CD0": f"{CD0_range[0]:.3f} - {CD0_range[-1]:.3f}"
    }
    
    print("Выполнение аэродинамических расчетов с моделью ТРДД...")
    results = analyze_wing_performance(
        altitudes=altitudes,
        velocities=velocities,
        CD0_range=CD0_range,
        mass=mass,
        wingspan=wingspan,
        chord=chord,
        thrust_sl_kgf=thrust_sl_kgf,
        tsfc=tsfc,
        sweep_angle=sweep_angle,
        alpha=alpha,
        e=e
    )
    
    print("\nАнализ оптимальной высоты...")
    FIXED_ALTITUDE = find_optimal_altitude(results)
    parameters["Оптимальная_высота_для_графиков_м"] = FIXED_ALTITUDE
    
    csv_filename = os.path.join(os.getcwd(), "wing_analysis_turbojet_results.csv")
    save_to_csv(csv_filename, results, parameters)
    
    print(f"\nРасчет завершен. Обработано {len(results)} комбинаций параметров.")
    
    flyable_count = sum(1 for r in results if r['Возможность_полета'])
    print(f"Возможных режимов полета: {flyable_count} из {len(results)}")
    
    if flyable_count > 0:
        best_regime = min(results, key=lambda x: x['Требуемая_тяга_кгс'] if x['Возможность_полета'] else float('inf'))
        print(f"Наименьшая требуемая тяга: {best_regime['Требуемая_тяга_кгс']:.1f} кгс "
              f"(высота: {best_regime['Высота_м']} м, скорость: {best_regime['Скорость_мс']} м/с, CD0: {best_regime['CD0']:.3f})")
        
        # Анализ расхода топлива
        min_fuel_regime = min(results, key=lambda x: x['Расход_топлива_кгч'] if x['Возможность_полета'] else float('inf'))
        print(f"Минимальный расход топлива: {min_fuel_regime['Расход_топлива_кгч']:.1f} кг/ч "
              f"(высота: {min_fuel_regime['Высота_м']} м, скорость: {min_fuel_regime['Скорость_мс']} м/с)")
    
    print("\nПостроение улучшенных графиков с ТРДД...")
    plot_enhanced_results(results, parameters, FIXED_ALTITUDE)
    
    print("\nПостроение профессиональных элементов с ТРДД...")
    plot_professional_elements(results, parameters, FIXED_ALTITUDE)
